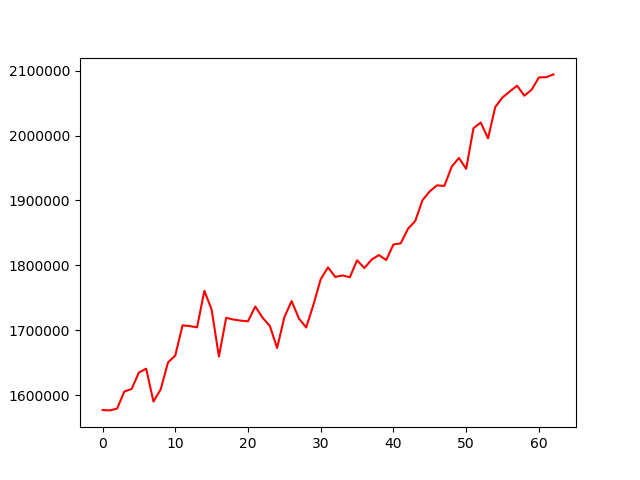

Data behind this chart, as committed beside it:
, 0
0, 1577065
1, 1576462
2, 1579258
3, 1605630
4, 1609476
5, 1634847
6, 1640740
7, 1590016
8, 1609027
9, 1650325
10, 1661059
11, 1707620
12, 1706364
13, 1704522
14, 1760773
15, 1731832
16, 1659480
17, 1719156
18, 1716490
19, 1714815
20, 1713751
21, 1736621
22, 1719321
23, 1706769
24, 1672615
25, 1720157
26, 1744985
27, 1718114
28, 1704261
29, 1739503
30, 1778721
31, 1796915
32, 1782128
33, 1784479
34, 1781705
35, 1807829
36, 1795889
37, 1808895
38, 1815974
39, 1808194
40, 1832182
41, 1834027
42, 1856430
43, 1868468
44, 1900585
45, 1914153
46, 1923401
47, 1922432
48, 1952025
49, 1965587
50, 1948829
51, 2011289
52, 2020260
53, 1995747
54, 2044127
55, 2058977
56, 2068106
57, 2076960
58, 2061495
59, 2070764
... 3 more rows
